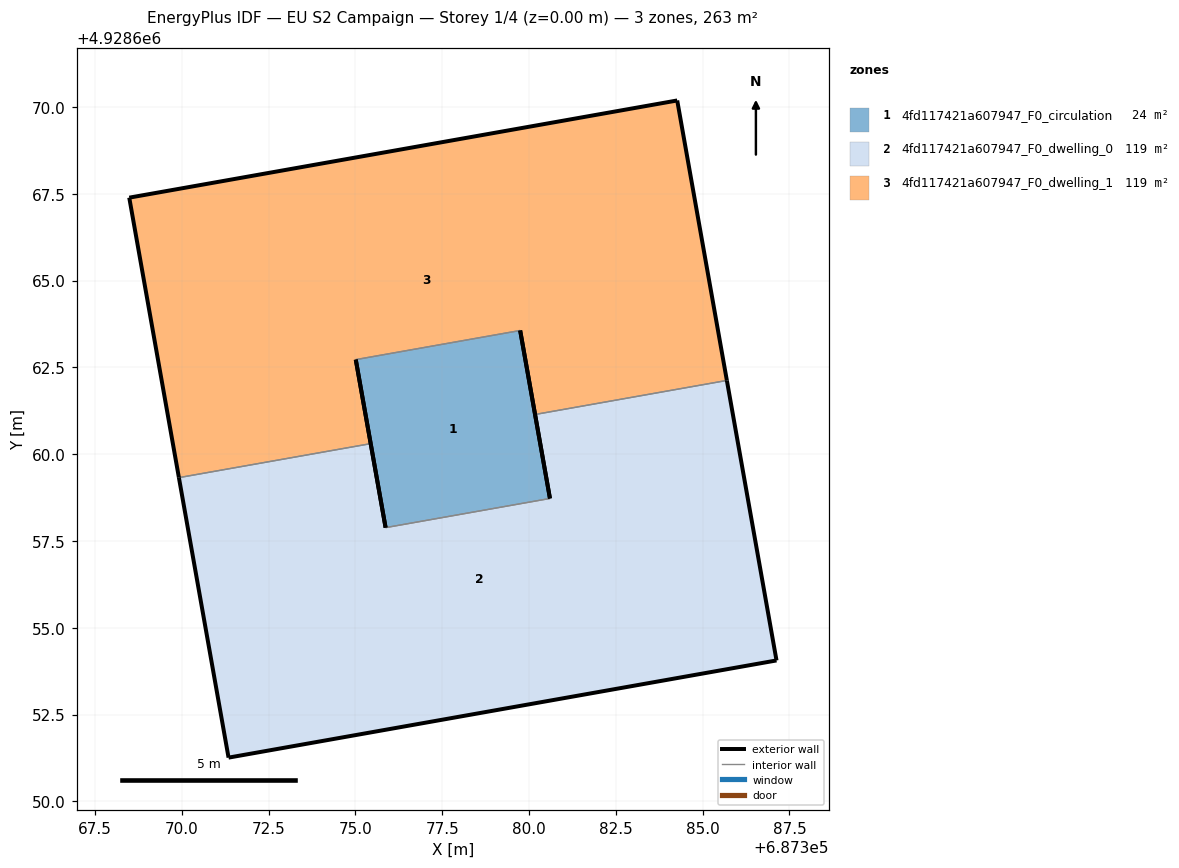
=== STOREY PLAN SPEC (per zone: floor XY polygon, exterior-wall plan segments, windows/doors) ===
zone 1: 4fd117421a607947_F0_circulation  (23.6 m²)
  floor: (687380.60, 4928658.72) (687379.74, 4928663.56) (687375.01, 4928662.72) (687375.87, 4928657.88)
  exterior wall: (687375.87, 4928657.88) – (687375.01, 4928662.72)  [4.9 m]
  exterior wall: (687379.74, 4928663.56) – (687380.60, 4928658.72)  [4.9 m]
  interior walls: 2
zone 2: 4fd117421a607947_F0_dwelling_0  (119.5 m²)
  floor: (687387.13, 4928654.06) (687385.70, 4928662.12) (687380.17, 4928661.14) (687380.60, 4928658.72) (687375.87, 4928657.88) (687375.44, 4928660.30) (687369.91, 4928659.32) (687371.34, 4928651.26)
  exterior wall: (687371.34, 4928651.26) – (687369.91, 4928659.32)  [8.2 m]
  exterior wall: (687375.44, 4928660.30) – (687375.87, 4928657.88)  [2.5 m]
  exterior wall: (687380.60, 4928658.72) – (687380.17, 4928661.14)  [2.5 m]
  exterior wall: (687385.70, 4928662.12) – (687387.13, 4928654.06)  [8.2 m]
  exterior wall: (687387.13, 4928654.06) – (687371.34, 4928651.26)  [16.0 m]
  interior walls: 3
zone 3: 4fd117421a607947_F0_dwelling_1  (119.5 m²)
  floor: (687385.70, 4928662.12) (687384.27, 4928670.19) (687368.48, 4928667.39) (687369.91, 4928659.32) (687375.44, 4928660.30) (687375.01, 4928662.72) (687379.74, 4928663.56) (687380.17, 4928661.14)
  exterior wall: (687380.17, 4928661.14) – (687379.74, 4928663.56)  [2.5 m]
  exterior wall: (687375.01, 4928662.72) – (687375.44, 4928660.30)  [2.5 m]
  exterior wall: (687369.91, 4928659.32) – (687368.48, 4928667.39)  [8.2 m]
  exterior wall: (687368.48, 4928667.39) – (687384.27, 4928670.19)  [16.0 m]
  exterior wall: (687384.27, 4928670.19) – (687385.70, 4928662.12)  [8.2 m]
  interior walls: 3

=== DERIVED (storey summary) ===
Building: EU S2 Campaign
Storey: 1 of 4  (floor level z = 0.00 m)
Storey gross floor area: 262.5 m²
Zones on this storey: 3
  - 4fd117421a607947_F0_circulation: floor 23.6 m²; exterior wall 9.8 m (29.5 m²); WWR 0.0%
  - 4fd117421a607947_F0_dwelling_0: floor 119.5 m²; exterior wall 37.3 m (112.0 m²); WWR 0.0%
  - 4fd117421a607947_F0_dwelling_1: floor 119.5 m²; exterior wall 37.3 m (112.0 m²); WWR 0.0%
Zone adjacency (shared interzone walls):
  - 4fd117421a607947_F0_circulation ↔ 4fd117421a607947_F0_dwelling_0
  - 4fd117421a607947_F0_circulation ↔ 4fd117421a607947_F0_dwelling_1
  - 4fd117421a607947_F0_dwelling_0 ↔ 4fd117421a607947_F0_dwelling_1